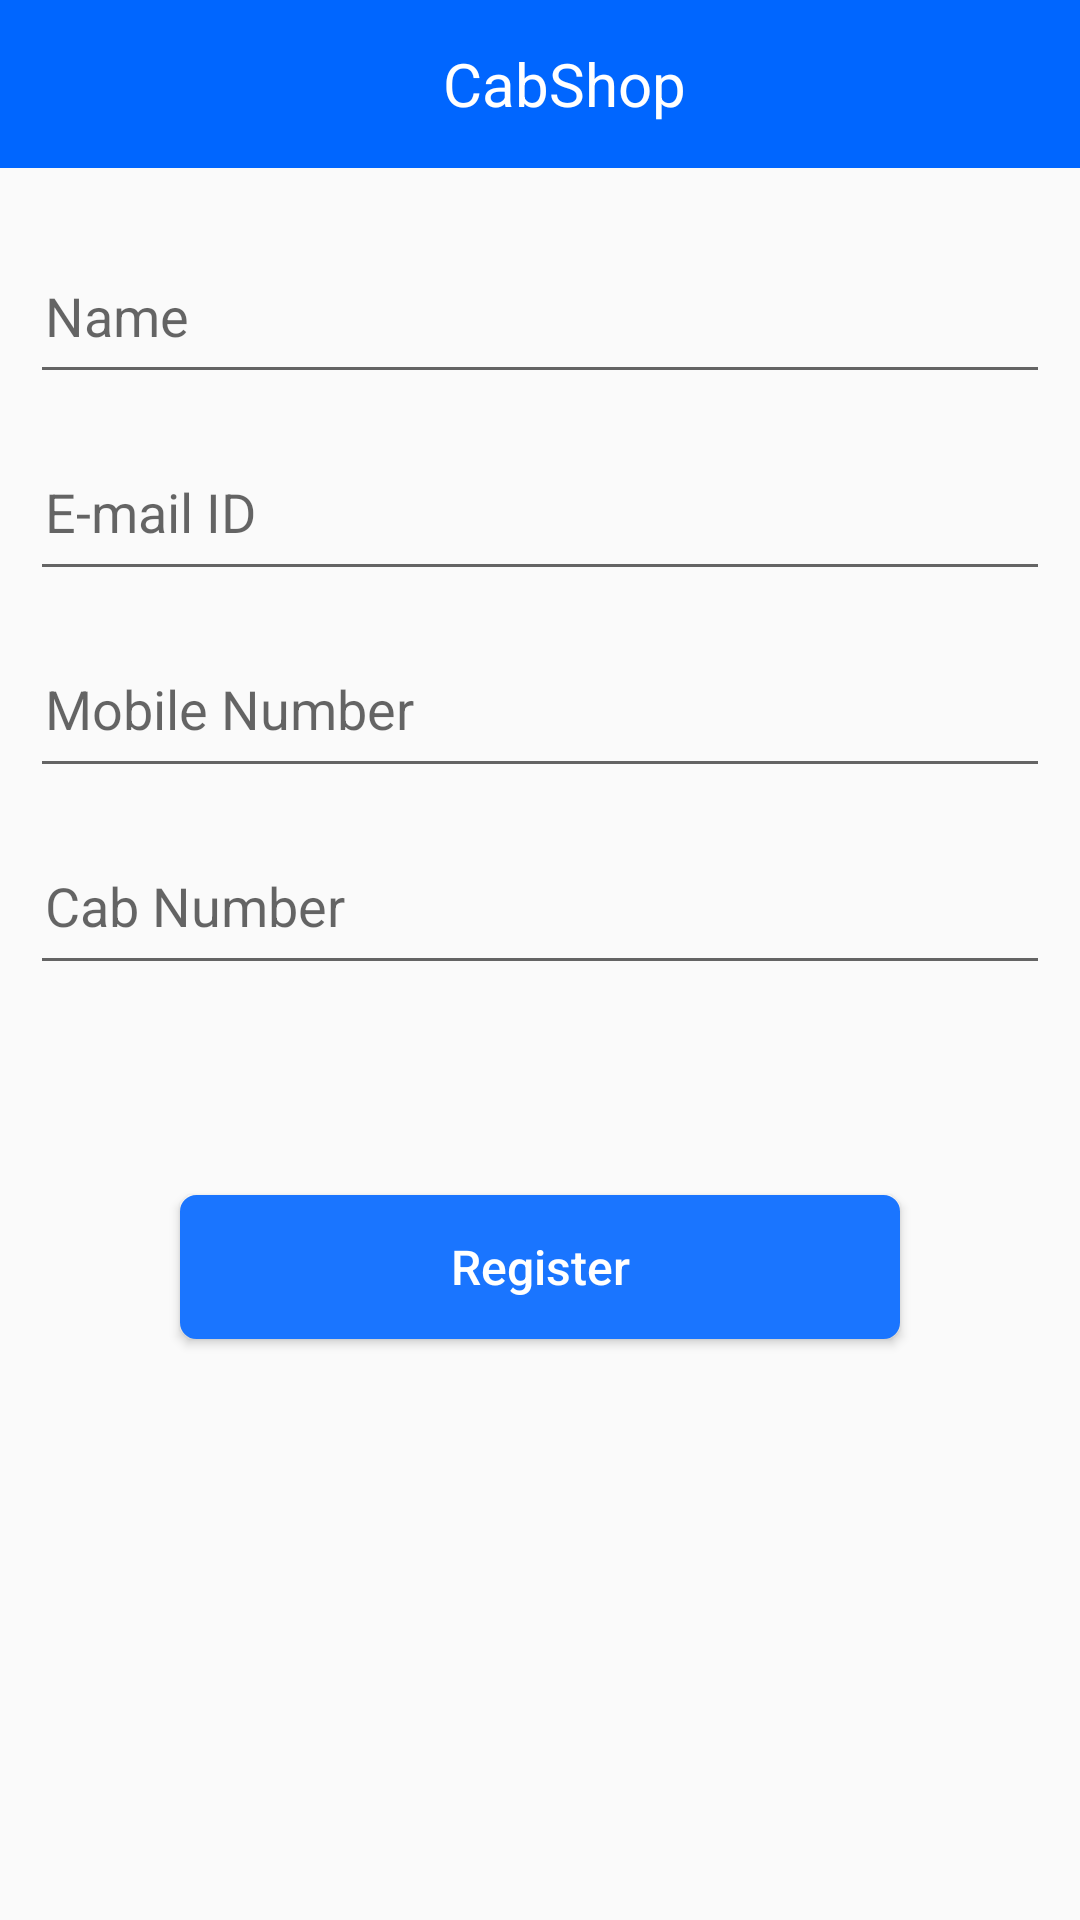

Reconstruct the res/layout file that produces this screen, plus the resources it refers to.
<!-- AndroidManifest.xml: application theme AppTheme -->
<!-- res/layout/activity_registration.xml -->
<?xml version="1.0" encoding="utf-8"?>
<LinearLayout xmlns:android="http://schemas.android.com/apk/res/android"
    xmlns:app="http://schemas.android.com/apk/res-auto"
    xmlns:tools="http://schemas.android.com/tools"
    android:layout_width="match_parent"
    android:layout_height="match_parent"
    tools:context=".RegistrationActivity"

    android:orientation="vertical">

    <include
        android:layout_width="match_parent"
        android:layout_height="wrap_content"
        layout="@layout/toolbar_layout"/>

    <LinearLayout
        android:layout_width="match_parent"
        android:layout_height="match_parent"
        android:orientation="vertical"
        android:weightSum="1">

        <LinearLayout
            android:layout_width="match_parent"
            android:layout_height="wrap_content"
            android:layout_margin="10dp"
            android:orientation="vertical"
            android:layout_weight="0.3">

        <EditText
            android:id="@+id/edt_regName"
            android:layout_width="match_parent"
            android:layout_height="wrap_content"
            android:textSize="@dimen/login_edittext_size"
            android:hint="Name"
            android:textColor="@color/colorBlack"
            android:layout_marginTop="10dp"
            android:paddingLeft="5dp"
            android:layout_weight="0.25"/>

        <EditText
            android:id="@+id/edt_regMail"
            android:layout_width="match_parent"
            android:layout_height="wrap_content"
            android:textSize="@dimen/login_edittext_size"
            android:hint="E-mail ID"
            android:textColor="@color/colorBlack"
            android:layout_marginTop="10dp"
            android:paddingLeft="5dp"
            android:layout_weight="0.25"/>

        <EditText
            android:id="@+id/edt_regMobile_no"
            android:layout_width="match_parent"
            android:layout_height="wrap_content"
            android:textSize="@dimen/login_edittext_size"
            android:hint="Mobile Number"
            android:textColor="@color/colorBlack"
            android:layout_marginTop="10dp"
            android:paddingLeft="5dp"
            android:layout_weight="0.25"/>

        <EditText
            android:id="@+id/edt_RegCabNo"
            android:layout_width="match_parent"
            android:layout_height="wrap_content"
            android:textSize="@dimen/login_edittext_size"
            android:hint="Cab Number"
            android:textColor="@color/colorBlack"
            android:layout_marginTop="10dp"
            android:paddingLeft="5dp"
            android:layout_weight="0.25"/>

    </LinearLayout>

        <LinearLayout
            android:layout_width="match_parent"
            android:layout_height="wrap_content"
            android:layout_margin="10dp"
            android:orientation="vertical"
            android:layout_weight="0.8">

            <Button
                android:id="@+id/btn_regMe"
                android:layout_width="match_parent"
                android:layout_height="wrap_content"
                android:background="@drawable/rounded_corner_filled"
                android:text="Register"
                android:textColor="@color/colorWhite"
                android:textSize="@dimen/loginBtn_text_size"
                android:textAllCaps="false"
                android:layout_margin="50dp"/>

        </LinearLayout>

    </LinearLayout>
</LinearLayout>
<!-- res/layout/toolbar_layout.xml (included above) -->
<?xml version="1.0" encoding="utf-8"?>

<RelativeLayout
    xmlns:android="http://schemas.android.com/apk/res/android" android:layout_width="match_parent"
    android:layout_height="match_parent">

    <android.support.v7.widget.Toolbar
        android:layout_width="match_parent"
        android:layout_height="?attr/actionBarSize"
        android:background="@color/colorPrimary"
        android:gravity="center">

        <TextView
            android:id="@+id/txt_logintitle"
            android:layout_width="match_parent"
            android:layout_height="wrap_content"
            android:textSize="@dimen/toolbar_text_size"
            android:text="CabShop"
            android:textColor="@color/colorWhite"
            android:gravity="center"/>
    </android.support.v7.widget.Toolbar>

</RelativeLayout>
<!-- resources referenced by this layout -->
<resources>
  <color name="colorBlack">#333333</color>
  <color name="colorPrimary">#0066ff</color>
  <color name="colorWhite">#ffffff</color>
  <dimen name="loginBtn_text_size">16sp</dimen>
  <dimen name="login_edittext_size">18sp</dimen>
  <dimen name="toolbar_text_size">20dp</dimen>
  <!-- drawable rounded_corner_filled (drawable) -->
  <?xml version="1.0" encoding="utf-8"?>
  <selector xmlns:android="http://schemas.android.com/apk/res/android">
  
      <item android:state_pressed="true" >
          <shape android:shape="rectangle"  >
              <corners android:radius="5dip" />
              <stroke android:width="1dip" android:color="@color/colorPrimaryFaint" />
              <gradient android:angle="-90"
                  android:startColor="@color/colorPrimaryVeryFaint"
                  android:endColor="@color/colorPrimaryVeryFaint"  />
          </shape>
      </item>
  
      <item >
          <shape android:shape="rectangle"  >
              <corners android:radius="5dip" />
              <stroke
                  android:width="1dip"
                  android:color="@color/colorPrimaryFaint" />
              <gradient
                  android:startColor="@color/colorPrimaryFaint"
                  android:endColor="@color/colorPrimaryFaint" />
          </shape>
      </item>
  </selector>
  <style name="AppTheme" parent="Theme.AppCompat.Light.NoActionBar">
          
          <item name="colorPrimary">@color/colorPrimary</item>
          <item name="colorPrimaryDark">@color/colorPrimaryDark</item>
          <item name="colorAccent">@color/colorPrimaryVeryFaint</item>
      </style>
  <color name="colorPrimaryFaint">#1a75ff</color>
  <color name="colorPrimaryVeryFaint">#b3d1ff</color>
  <color name="colorPrimaryDark">#0052cc</color>
</resources>
